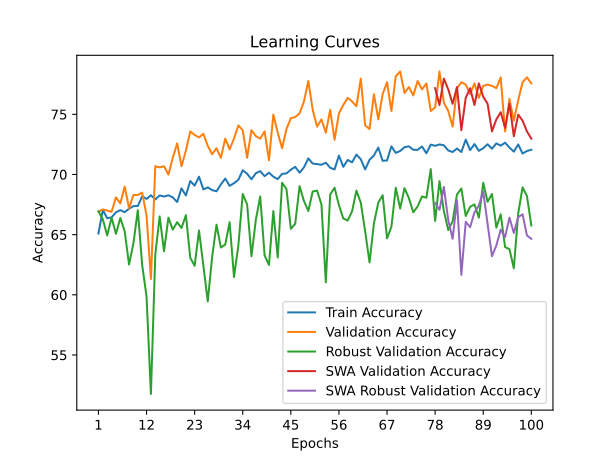

Source data for this figure (header and first rows):
time; train_accuracy; train_loss; valid_accuracy; valid_loss; valid_accuracy_robust; valid_accuracy_swa; valid_accuracy_robust_swa
9,6774; 65,0910; 1,5349; 66,8993; 1,2403; 66,9310; 66,8993; 66,9310
19,4275; 67,0534; 1,2874; 67,0987; 1,0032; 66,2759; 67,0987; 66,2759
29,8279; 66,3659; 1,2758; 66,9990; 0,9480; 64,9310; 66,9990; 64,9310
40,3655; 66,4375; 1,2756; 66,8993; 0,9098; 66,4138; 66,8993; 66,4138
51,4707; 66,8529; 1,2430; 68,0957; 0,9628; 65,0690; 68,0957; 65,0690
61,6824; 67,0391; 1,2523; 67,5972; 0,9234; 66,3793; 67,5972; 66,3793
71,9704; 66,8672; 1,2578; 68,9930; 0,9197; 65,2759; 68,9930; 65,2759
83,3921; 67,1537; 1,2429; 67,1984; 1,0066; 62,5172; 67,1984; 62,5172
93,8973; 67,3686; 1,2397; 68,2951; 0,9199; 64,2759; 68,2951; 64,2759
104,7174; 67,3829; 1,2344; 68,2951; 0,8592; 67,0345; 68,2951; 67,0345
115,1130; 68,1851; 1,2148; 68,4945; 0,8998; 62,4828; 68,4945; 62,4828
126,5793; 67,9702; 1,2112; 66,6002; 0,9386; 59,8621; 66,6002; 59,8621
136,9940; 68,2710; 1,1959; 61,3161; 1,0819; 51,7586; 61,3161; 51,7586
148,5157; 67,9272; 1,2016; 70,6879; 0,8821; 63,3448; 70,6879; 63,3448
159,8554; 68,2567; 1,2007; 70,5882; 0,8930; 66,5172; 70,5882; 66,5172
170,3487; 68,1707; 1,1960; 70,6879; 0,8848; 63,6207; 70,6879; 63,6207
181,7561; 68,2710; 1,1941; 69,9900; 0,8095; 66,4138; 69,9900; 66,4138
193,7842; 68,0991; 1,1989; 71,3858; 0,8009; 65,4138; 71,3858; 65,4138
204,7120; 67,7124; 1,1951; 72,5823; 0,7670; 66,0345; 72,5823; 66,0345
215,2137; 68,8440; 1,1749; 70,6879; 0,8429; 65,5517; 70,6879; 65,5517
226,3545; 68,2567; 1,1871; 71,9840; 0,7912; 66,6207; 71,9840; 66,6207
237,1819; 69,4600; 1,1623; 73,5793; 0,8052; 63,0690; 73,5793; 63,0690
246,9645; 69,0732; 1,1838; 73,2802; 0,7991; 62,4138; 73,2802; 62,4138
258,7018; 69,8181; 1,1633; 73,0808; 0,8032; 65,3448; 73,0808; 65,3448
269,9373; 68,7581; 1,1714; 73,3799; 0,7978; 62,4138; 73,3799; 62,4138
282,2069; 68,9300; 1,1720; 72,3829; 0,8290; 59,4483; 72,3829; 59,4483
294,0586; 68,7008; 1,1737; 71,6849; 0,7655; 63,1379; 71,6849; 63,1379
304,9631; 68,6005; 1,1668; 72,1834; 0,7733; 65,8276; 72,1834; 65,8276
317,0293; 69,1735; 1,1680; 71,3858; 0,7741; 63,9310; 71,3858; 63,9310
329,2566; 69,6605; 1,1511; 72,9811; 0,7683; 64,1724; 72,9811; 64,1724
341,0852; 69,0589; 1,1622; 72,0837; 0,7770; 66,0345; 72,0837; 66,0345
352,4085; 69,2737; 1,1535; 72,9811; 0,7896; 61,4828; 72,9811; 61,4828
364,3418; 69,5602; 1,1530; 74,0778; 0,7482; 64,1034; 74,0778; 64,1034
375,5005; 70,3481; 1,1369; 73,6790; 0,7539; 68,3793; 73,6790; 68,3793
387,0882; 70,0616; 1,1435; 71,3858; 0,7712; 67,5172; 71,3858; 67,5172
397,0691; 69,6032; 1,1589; 73,6790; 0,7644; 63,2069; 73,6790; 63,2069
407,1447; 70,1046; 1,1374; 73,1805; 0,7421; 66,2414; 73,1805; 66,2414
417,9449; 70,2765; 1,1284; 72,9811; 0,7539; 68,1724; 72,9811; 68,1724
428,4482; 69,8611; 1,1380; 73,5793; 0,7359; 63,2759; 73,5793; 63,2759
438,3642; 70,1475; 1,1419; 71,1864; 0,7941; 62,4828; 71,1864; 62,4828
448,8211; 69,8181; 1,1433; 74,9751; 0,7201; 66,9655; 74,9751; 66,9655
458,9736; 69,6175; 1,1422; 73,4796; 0,7622; 63,1034; 73,4796; 63,1034
470,9041; 70,0473; 1,1317; 72,1834; 0,7621; 69,3103; 72,1834; 69,3103
481,5703; 70,0902; 1,1343; 73,7787; 0,7099; 68,7931; 73,7787; 68,7931
491,6867; 70,3911; 1,1396; 74,6760; 0,7340; 65,4828; 74,6760; 65,4828
501,8649; 70,6346; 1,1241; 74,7757; 0,7209; 65,8966; 74,7757; 65,8966
512,3181; 70,1475; 1,1330; 75,0748; 0,6983; 69,0345; 75,0748; 69,0345
523,2422; 70,5916; 1,1324; 76,0718; 0,7013; 67,7931; 76,0718; 67,7931
533,6372; 71,3365; 1,1140; 77,7667; 0,6857; 66,9655; 77,7667; 66,9655
544,9605; 70,9067; 1,1141; 75,3739; 0,7042; 68,5862; 75,3739; 68,5862
555,5413; 70,8638; 1,1174; 73,9781; 0,7362; 68,6552; 73,9781; 68,6552
565,8260; 70,8065; 1,1205; 74,5763; 0,7146; 67,5172; 74,5763; 67,5172
577,2094; 70,9784; 1,1169; 73,4796; 0,7912; 61,0345; 73,4796; 61,0345
589,3082; 70,5630; 1,1275; 75,3739; 0,7042; 68,3448; 75,3739; 68,3448
601,1081; 70,4197; 1,1214; 72,8814; 0,7381; 68,8966; 72,8814; 68,8966
612,8827; 71,5657; 1,1079; 75,0748; 0,7102; 67,4483; 75,0748; 67,4483
623,7098; 70,6346; 1,1176; 75,7727; 0,7079; 66,3448; 75,7727; 66,3448
636,0013; 71,2076; 1,1064; 76,3709; 0,6735; 66,1724; 76,3709; 66,1724
647,7862; 71,0070; 1,1099; 76,0718; 0,6822; 66,9310; 76,0718; 66,9310
659,6964; 71,6516; 1,1065; 75,6730; 0,7008; 68,6552; 75,6730; 68,6552
... 40 more rows
